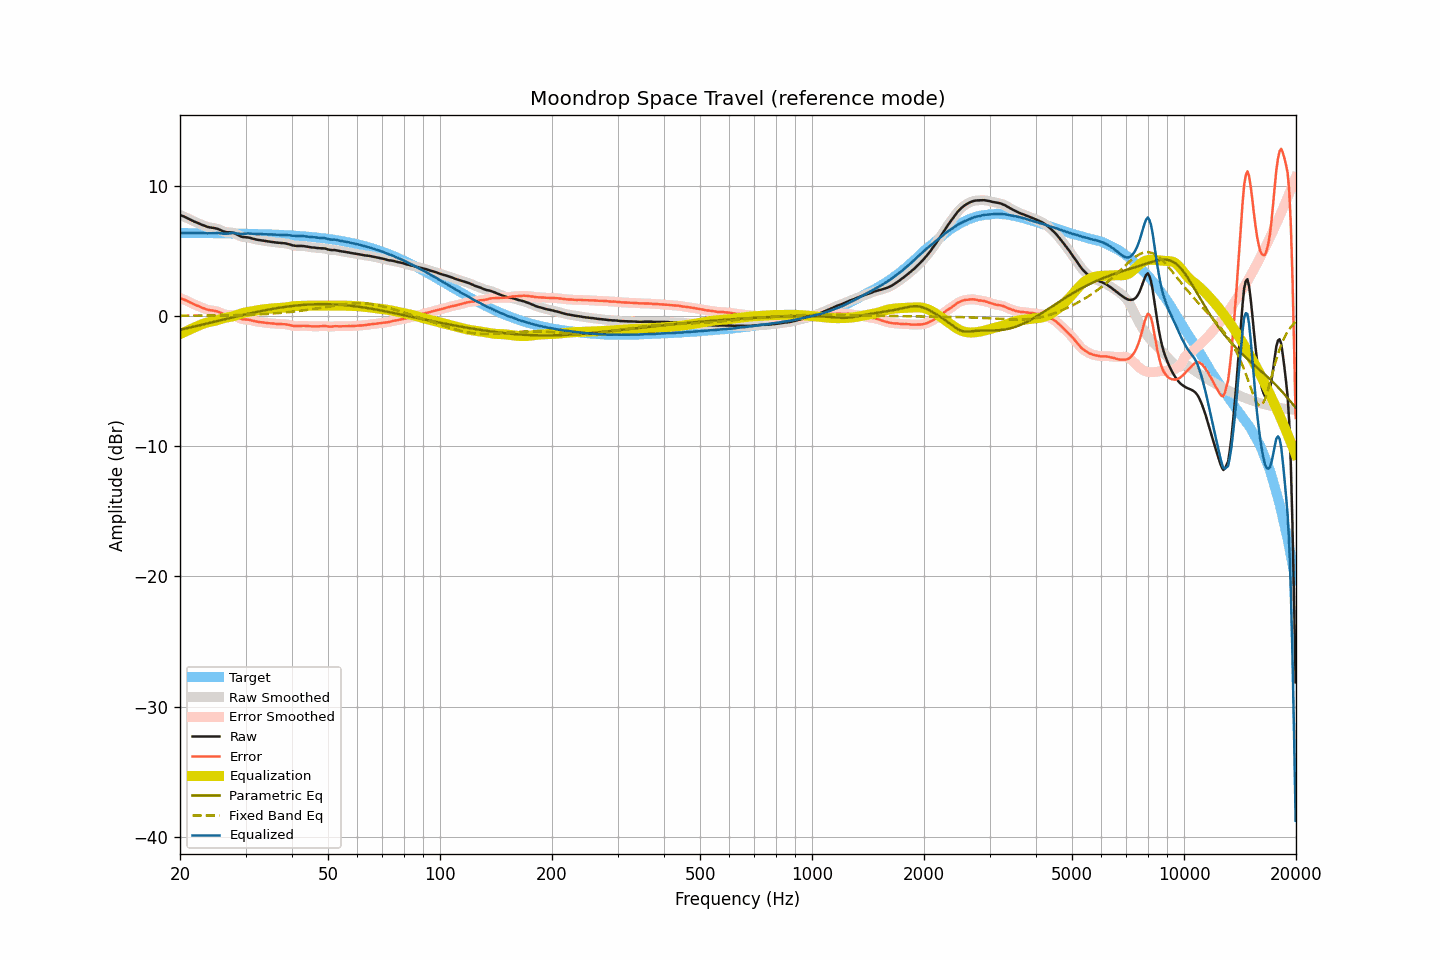

The file beside this chart, header and first rows:
frequency, raw, smoothed, error, error_smoothed, equalization, parametric_eq, fixed_band_eq, equalized_raw, equalized_smoothed, target
20.00, 7.75, 7.75, 1.38, 1.38, -1.39, -1.06, 0.03, 6.36, 6.36, 6.37
20.20, 7.70, 7.70, 1.33, 1.33, -1.34, -1.03, 0.03, 6.37, 6.37, 6.37
20.40, 7.65, 7.65, 1.28, 1.29, -1.28, -1.01, 0.03, 6.37, 6.38, 6.37
20.61, 7.60, 7.60, 1.23, 1.23, -1.22, -0.98, 0.03, 6.38, 6.38, 6.37
20.81, 7.54, 7.54, 1.17, 1.17, -1.16, -0.95, 0.03, 6.38, 6.38, 6.37
21.02, 7.48, 7.48, 1.11, 1.11, -1.11, -0.92, 0.03, 6.37, 6.37, 6.37
21.23, 7.41, 7.42, 1.05, 1.05, -1.05, -0.89, 0.03, 6.36, 6.36, 6.37
21.44, 7.35, 7.36, 0.99, 0.99, -1.00, -0.87, 0.03, 6.36, 6.36, 6.37
21.66, 7.30, 7.30, 0.94, 0.93, -0.94, -0.84, 0.03, 6.36, 6.36, 6.37
21.87, 7.24, 7.24, 0.88, 0.88, -0.88, -0.81, 0.03, 6.36, 6.36, 6.36
22.09, 7.19, 7.19, 0.83, 0.83, -0.83, -0.78, 0.03, 6.36, 6.37, 6.36
22.31, 7.14, 7.14, 0.78, 0.78, -0.77, -0.75, 0.03, 6.37, 6.37, 6.36
22.54, 7.09, 7.09, 0.73, 0.73, -0.72, -0.72, 0.03, 6.37, 6.37, 6.36
22.76, 7.03, 7.04, 0.67, 0.67, -0.67, -0.69, 0.03, 6.36, 6.37, 6.36
22.99, 6.98, 6.98, 0.62, 0.62, -0.62, -0.66, 0.03, 6.36, 6.36, 6.36
23.22, 6.93, 6.93, 0.57, 0.57, -0.58, -0.63, 0.03, 6.36, 6.35, 6.36
23.45, 6.88, 6.88, 0.52, 0.53, -0.54, -0.60, 0.03, 6.35, 6.35, 6.36
23.69, 6.84, 6.84, 0.49, 0.49, -0.50, -0.57, 0.03, 6.34, 6.34, 6.36
23.92, 6.81, 6.81, 0.46, 0.46, -0.47, -0.54, 0.04, 6.34, 6.34, 6.36
24.16, 6.79, 6.79, 0.44, 0.44, -0.44, -0.52, 0.04, 6.35, 6.35, 6.35
24.40, 6.77, 6.77, 0.42, 0.42, -0.42, -0.49, 0.04, 6.35, 6.35, 6.35
24.65, 6.75, 6.75, 0.40, 0.40, -0.39, -0.46, 0.04, 6.36, 6.36, 6.35
24.89, 6.73, 6.73, 0.38, 0.38, -0.36, -0.43, 0.04, 6.37, 6.37, 6.35
25.14, 6.70, 6.70, 0.35, 0.35, -0.33, -0.40, 0.04, 6.37, 6.37, 6.35
25.39, 6.66, 6.66, 0.31, 0.31, -0.29, -0.37, 0.04, 6.37, 6.37, 6.35
25.65, 6.60, 6.61, 0.26, 0.26, -0.25, -0.34, 0.04, 6.35, 6.36, 6.35
25.91, 6.55, 6.55, 0.21, 0.20, -0.21, -0.31, 0.04, 6.34, 6.34, 6.34
26.16, 6.49, 6.50, 0.15, 0.15, -0.18, -0.28, 0.04, 6.32, 6.32, 6.34
26.43, 6.45, 6.46, 0.11, 0.12, -0.15, -0.25, 0.05, 6.31, 6.31, 6.34
26.69, 6.43, 6.43, 0.09, 0.09, -0.12, -0.22, 0.05, 6.31, 6.31, 6.34
26.96, 6.42, 6.42, 0.08, 0.09, -0.10, -0.19, 0.05, 6.32, 6.33, 6.34
27.23, 6.42, 6.42, 0.09, 0.08, -0.08, -0.16, 0.05, 6.35, 6.34, 6.34
27.50, 6.41, 6.41, 0.08, 0.08, -0.05, -0.13, 0.05, 6.36, 6.36, 6.33
27.77, 6.39, 6.39, 0.06, 0.06, -0.02, -0.10, 0.06, 6.37, 6.37, 6.33
28.05, 6.35, 6.35, 0.02, 0.02, 0.02, -0.07, 0.06, 6.37, 6.36, 6.33
28.33, 6.28, 6.29, -0.05, -0.04, 0.06, -0.04, 0.06, 6.34, 6.34, 6.33
28.62, 6.22, 6.22, -0.10, -0.11, 0.10, -0.01, 0.06, 6.32, 6.32, 6.33
28.90, 6.15, 6.15, -0.17, -0.17, 0.15, 0.02, 0.07, 6.30, 6.30, 6.32
29.19, 6.10, 6.10, -0.22, -0.22, 0.19, 0.04, 0.07, 6.29, 6.29, 6.32
29.48, 6.06, 6.07, -0.26, -0.25, 0.22, 0.07, 0.07, 6.29, 6.29, 6.32
29.78, 6.05, 6.05, -0.26, -0.27, 0.25, 0.10, 0.08, 6.31, 6.31, 6.32
30.08, 6.04, 6.04, -0.27, -0.27, 0.28, 0.13, 0.08, 6.32, 6.32, 6.31
30.38, 6.03, 6.03, -0.28, -0.28, 0.30, 0.16, 0.08, 6.33, 6.33, 6.31
30.68, 6.01, 6.01, -0.30, -0.30, 0.32, 0.18, 0.09, 6.33, 6.33, 6.31
30.99, 5.98, 5.98, -0.32, -0.33, 0.34, 0.21, 0.09, 6.32, 6.32, 6.31
31.30, 5.94, 5.95, -0.36, -0.36, 0.36, 0.24, 0.10, 6.30, 6.31, 6.30
31.61, 5.91, 5.91, -0.39, -0.39, 0.38, 0.26, 0.10, 6.29, 6.29, 6.30
31.93, 5.88, 5.88, -0.41, -0.42, 0.41, 0.29, 0.11, 6.29, 6.29, 6.30
32.24, 5.85, 5.86, -0.44, -0.44, 0.43, 0.32, 0.11, 6.28, 6.29, 6.29
32.57, 5.83, 5.83, -0.46, -0.46, 0.45, 0.34, 0.12, 6.29, 6.29, 6.29
32.89, 5.81, 5.81, -0.47, -0.47, 0.48, 0.37, 0.13, 6.29, 6.29, 6.29
33.22, 5.79, 5.79, -0.49, -0.49, 0.49, 0.39, 0.13, 6.29, 6.29, 6.28
33.55, 5.77, 5.77, -0.51, -0.51, 0.51, 0.42, 0.14, 6.28, 6.28, 6.28
33.89, 5.75, 5.75, -0.52, -0.52, 0.52, 0.44, 0.15, 6.27, 6.27, 6.27
34.23, 5.73, 5.73, -0.54, -0.54, 0.54, 0.46, 0.16, 6.27, 6.27, 6.27
34.57, 5.71, 5.71, -0.55, -0.55, 0.55, 0.49, 0.16, 6.26, 6.26, 6.27
34.92, 5.70, 5.70, -0.56, -0.56, 0.56, 0.51, 0.17, 6.26, 6.26, 6.26
35.27, 5.68, 5.69, -0.57, -0.57, 0.57, 0.53, 0.18, 6.26, 6.26, 6.26
35.62, 5.67, 5.67, -0.58, -0.58, 0.58, 0.55, 0.19, 6.26, 6.25, 6.25
35.97, 5.65, 5.65, -0.59, -0.59, 0.59, 0.57, 0.20, 6.25, 6.24, 6.25
... 635 more rows
